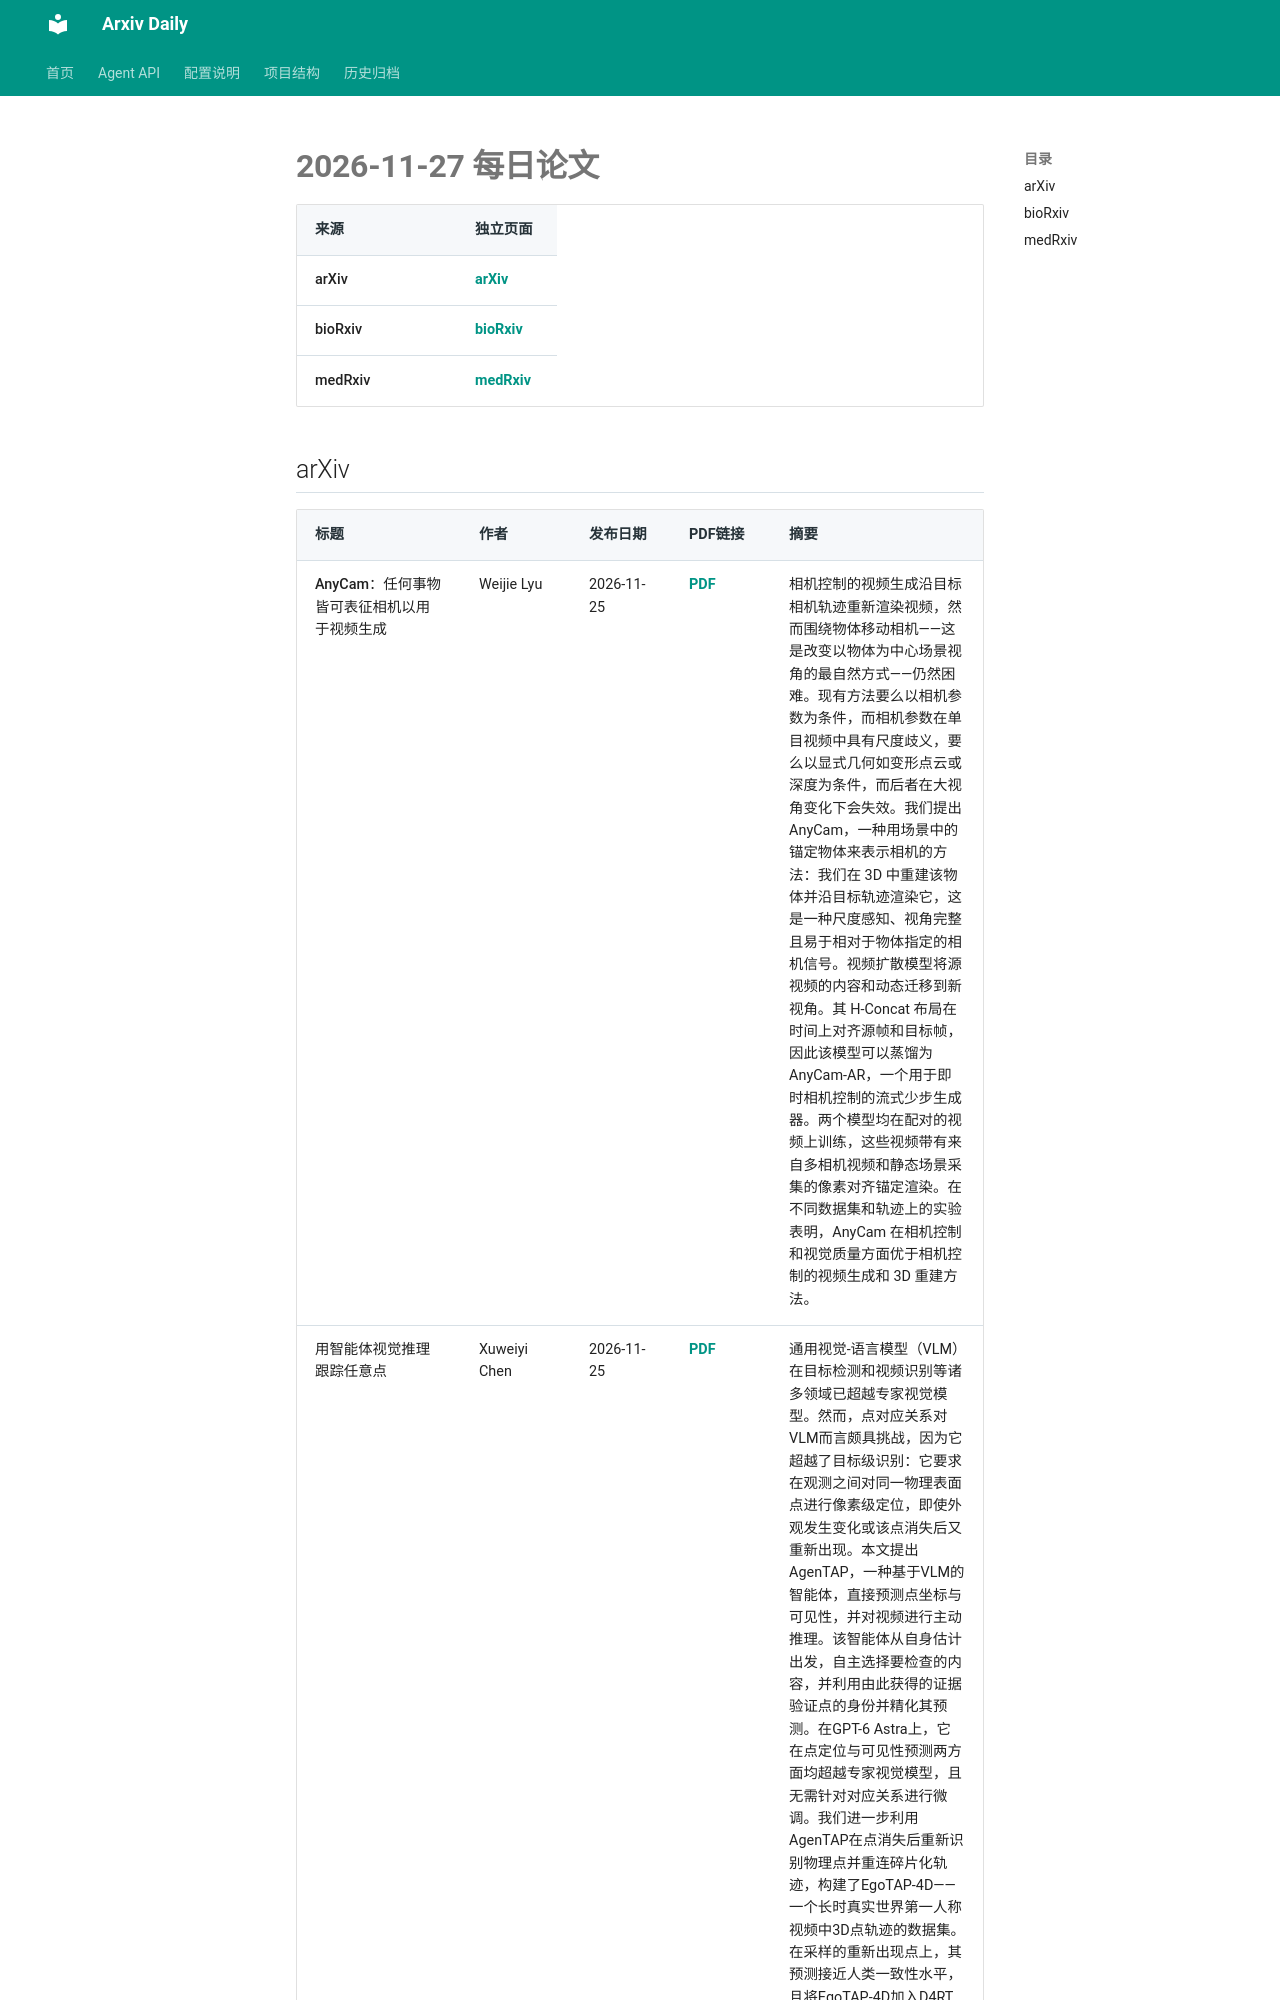

repository: Lcollection/Arxiv_Daily · page: daily-papers/2026-11-27/index.html · generator: mkdocs

# 2026-11-27 每日论文

| 来源 | 独立页面 |
|------|----------|
| arXiv | [arXiv](2026-11-27-arxiv.md) |
| bioRxiv | [bioRxiv](2026-11-27-biorxiv.md) |
| medRxiv | [medRxiv](2026-11-27-medrxiv.md) |

## arXiv

| 标题 | 作者 | 发布日期 | PDF链接 | 摘要 |
|------|------|----------|--------|------|
| AnyCam：任何事物皆可表征相机以用于视频生成 | Weijie Lyu | 2026-11-25 | [PDF](https://arxiv.org/pdf/2611.34944v1) | 相机控制的视频生成沿目标相机轨迹重新渲染视频，然而围绕物体移动相机——这是改变以物体为中心场景视角的最自然方式——仍然困难。现有方法要么以相机参数为条件，而相机参数在单目视频中具有尺度歧义，要么以显式几何如变形点云或深度为条件，而后者在大视角变化下会失效。我们提出 AnyCam，一种用场景中的锚定物体来表示相机的方法：我们在 3D 中重建该物体并沿目标轨迹渲染它，这是一种尺度感知、视角完整且易于相对于物体指定的相机信号。视频扩散模型将源视频的内容和动态迁移到新视角。其 H-Concat 布局在时间上对齐源帧和目标帧，因此该模型可以蒸馏为 AnyCam-AR，一个用于即时相机控制的流式少步生成器。两个模型均在配对的视频上训练，这些视频带有来自多相机视频和静态场景采集的像素对齐锚定渲染。在不同数据集和轨迹上的实验表明，AnyCam 在相机控制和视觉质量方面优于相机控制的视频生成和 3D 重建方法。 |
| 用智能体视觉推理跟踪任意点 | Xuweiyi Chen | 2026-11-25 | [PDF](https://arxiv.org/pdf/2611.34943v1) | 通用视觉-语言模型（VLM）在目标检测和视频识别等诸多领域已超越专家视觉模型。然而，点对应关系对VLM而言颇具挑战，因为它超越了目标级识别：它要求在观测之间对同一物理表面点进行像素级定位，即使外观发生变化或该点消失后又重新出现。本文提出AgenTAP，一种基于VLM的智能体，直接预测点坐标与可见性，并对视频进行主动推理。该智能体从自身估计出发，自主选择要检查的内容，并利用由此获得的证据验证点的身份并精化其预测。在GPT-6 Astra上，它在点定位与可见性预测两方面均超越专家视觉模型，且无需针对对应关系进行微调。我们进一步利用AgenTAP在点消失后重新识别物理点并重连碎片化轨迹，构建了EgoTAP-4D——一个长时真实世界第一人称视频中3D点轨迹的数据集。在采样的重新出现点上，其预测接近人类一致性水平，且将EgoTAP-4D加入D4RT训练可提升平均3D跟踪性能。 |
| AI原生自编码器通信的频谱自适应与迁移学习 | Yalin E. Sagduyu | 2026-11-25 | [PDF](https://arxiv.org/pdf/2611.34942v
